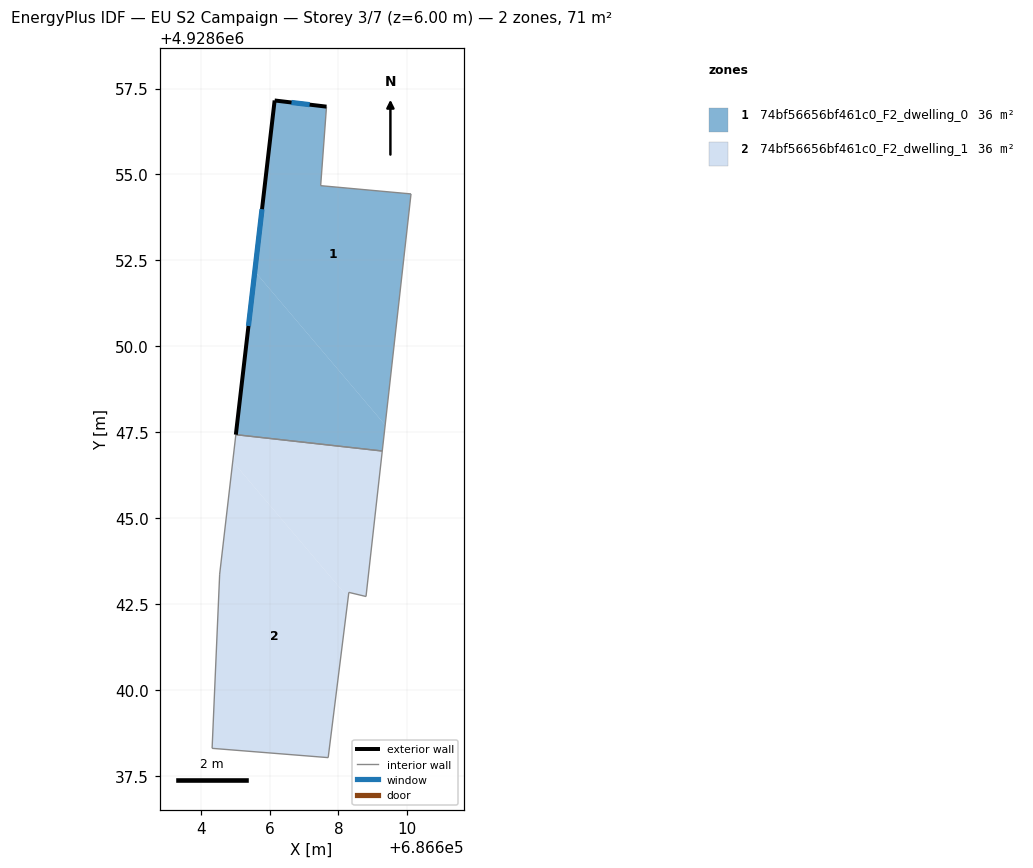
=== STOREY PLAN SPEC (per zone: floor XY polygon, exterior-wall plan segments, windows/doors) ===
zone 1: 74bf56656bf461c0_F2_dwelling_0  (35.6 m²)
  floor: (686609.36, 4928647.71) (686610.11, 4928654.43) (686607.48, 4928654.67) (686607.65, 4928656.97) (686606.14, 4928657.16) (686605.56, 4928652.18)
  floor: (686609.28, 4928646.95) (686609.36, 4928647.71) (686605.56, 4928652.18) (686605.01, 4928647.43)
  exterior wall: (686605.01, 4928647.43) – (686606.14, 4928657.16)  [9.8 m]
    window: (686605.38, 4928650.59) – (686605.77, 4928653.99)  [3.6 m²]
  exterior wall: (686606.14, 4928657.16) – (686607.65, 4928656.97)  [1.5 m]
    window: (686606.63, 4928657.10) – (686607.16, 4928657.03)  [0.6 m²]
  interior walls: 4
zone 2: 74bf56656bf461c0_F2_dwelling_1  (35.6 m²)
  floor: (686607.70, 4928638.03) (686608.28, 4928642.68) (686604.92, 4928646.64) (686604.54, 4928643.37) (686604.32, 4928638.30)
  floor: (686608.80, 4928642.72) (686609.28, 4928646.95) (686605.01, 4928647.43) (686604.92, 4928646.64) (686608.28, 4928642.68) (686608.30, 4928642.84)
  interior walls: 7

=== DERIVED (storey summary) ===
Building: EU S2 Campaign
Storey: 3 of 7  (floor level z = 6.00 m)
Storey gross floor area: 71.3 m²
Zones on this storey: 2
  - 74bf56656bf461c0_F2_dwelling_0: floor 35.6 m²; exterior wall 11.3 m (33.9 m²); 2 window(s) 4.1 m²; WWR 12.2%
  - 74bf56656bf461c0_F2_dwelling_1: floor 35.6 m²
Zone adjacency (shared interzone walls):
  - 74bf56656bf461c0_F2_dwelling_0 ↔ 74bf56656bf461c0_F2_dwelling_1